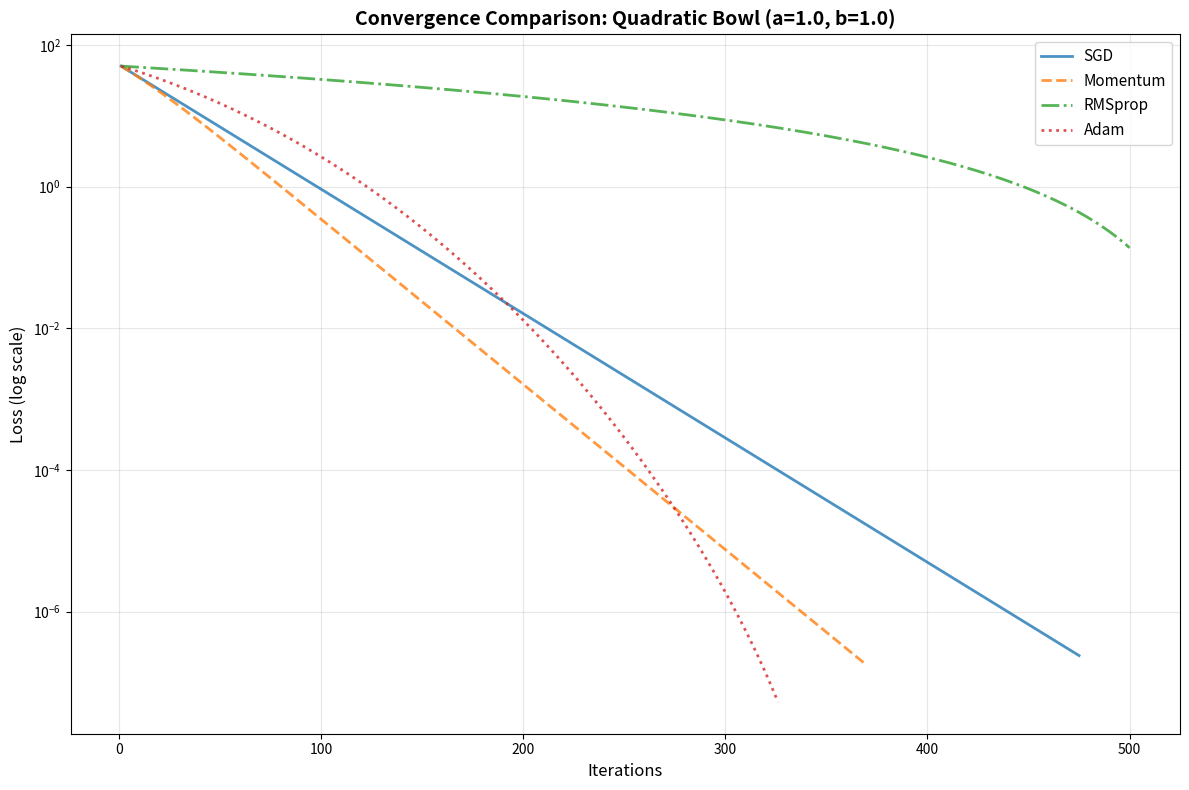
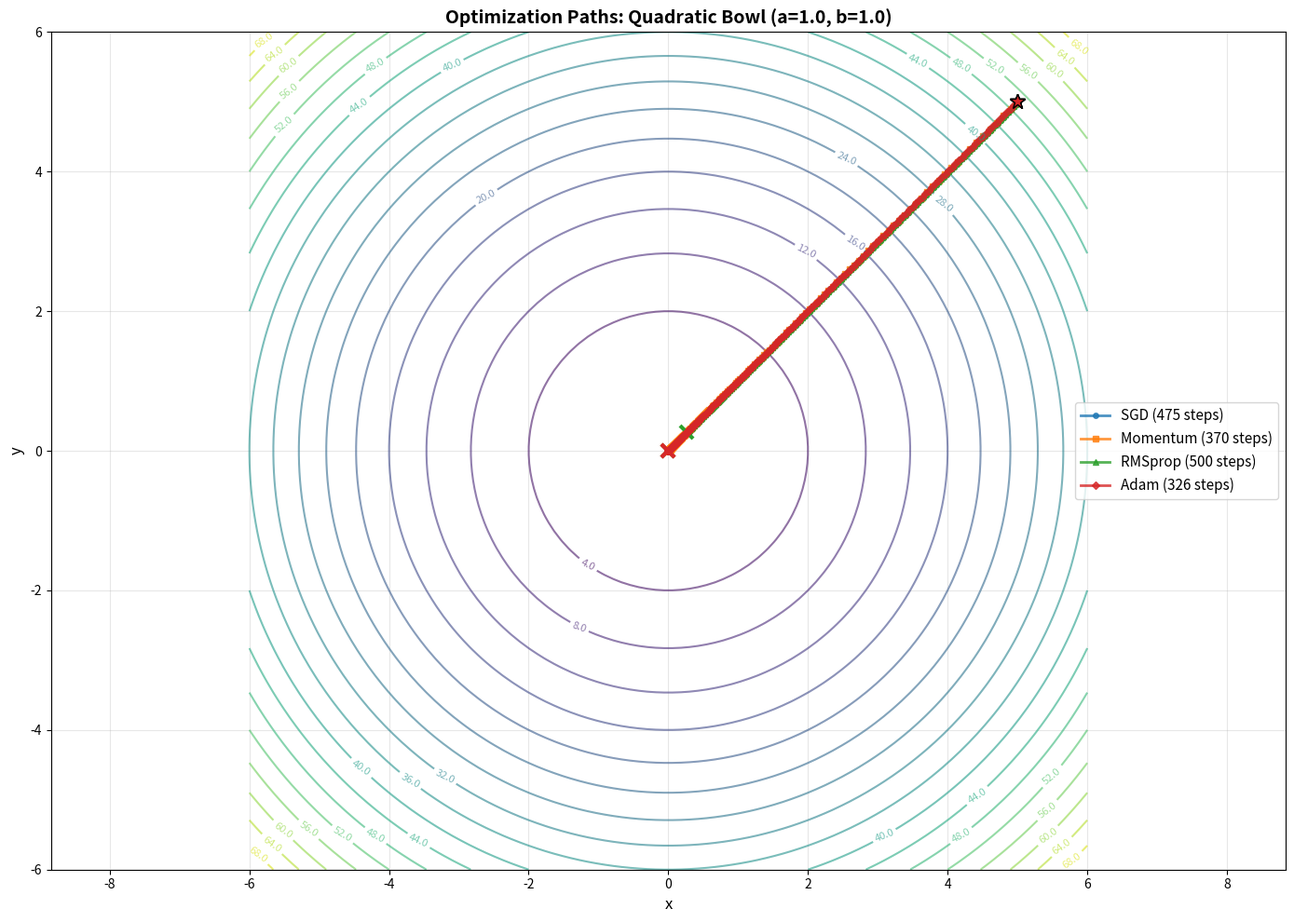
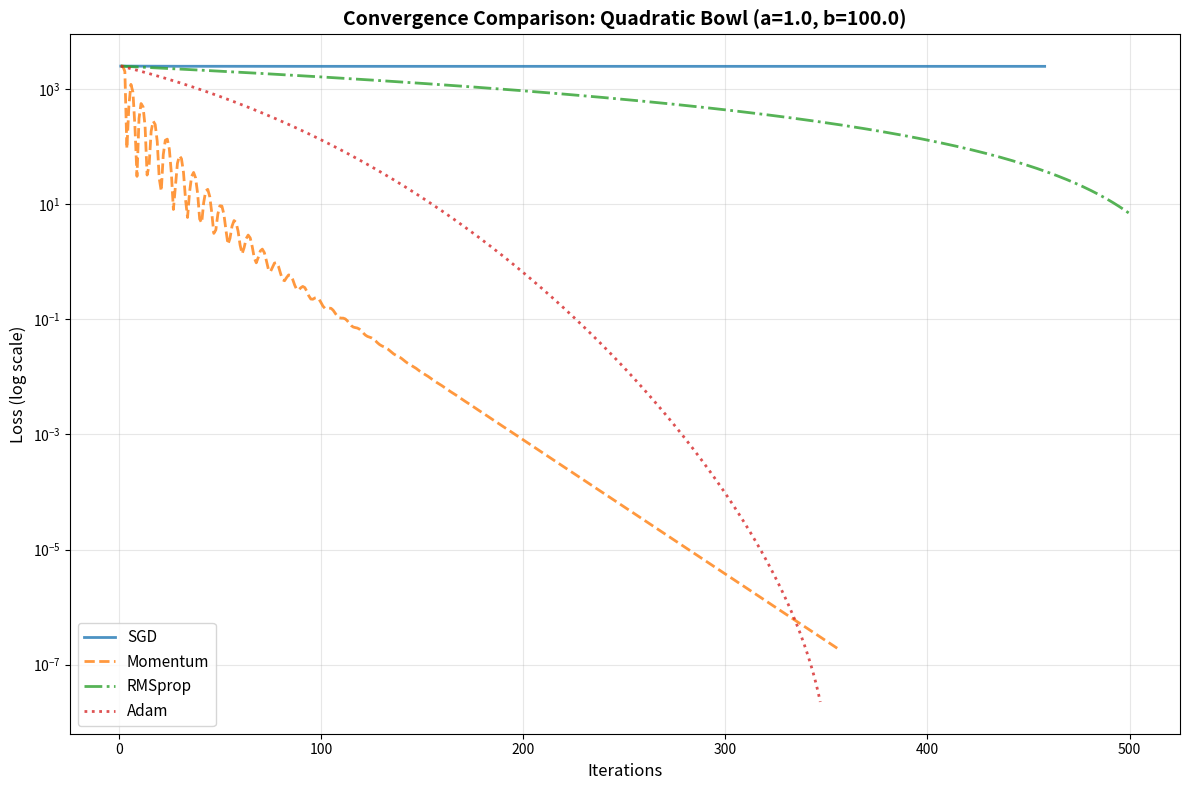
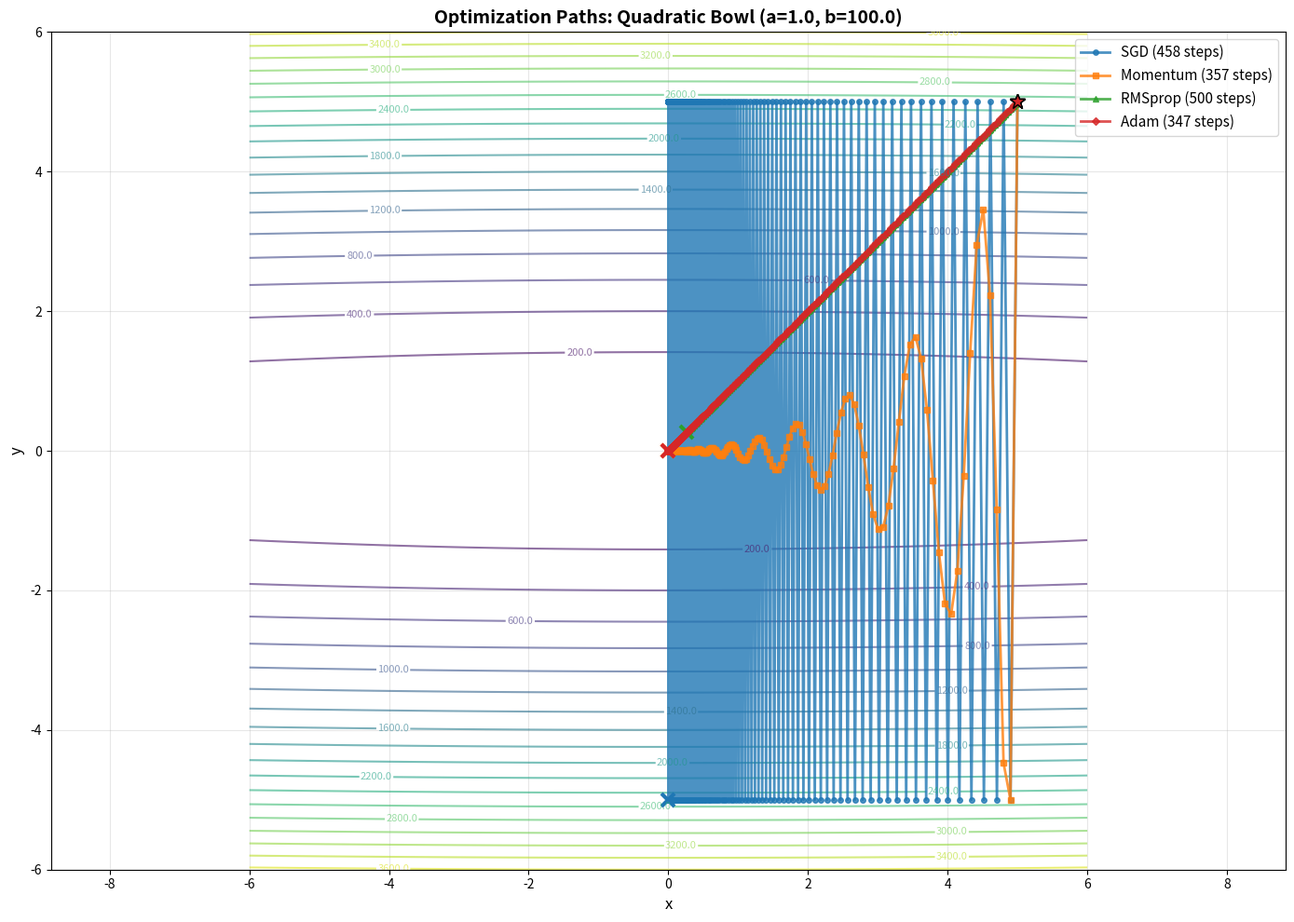
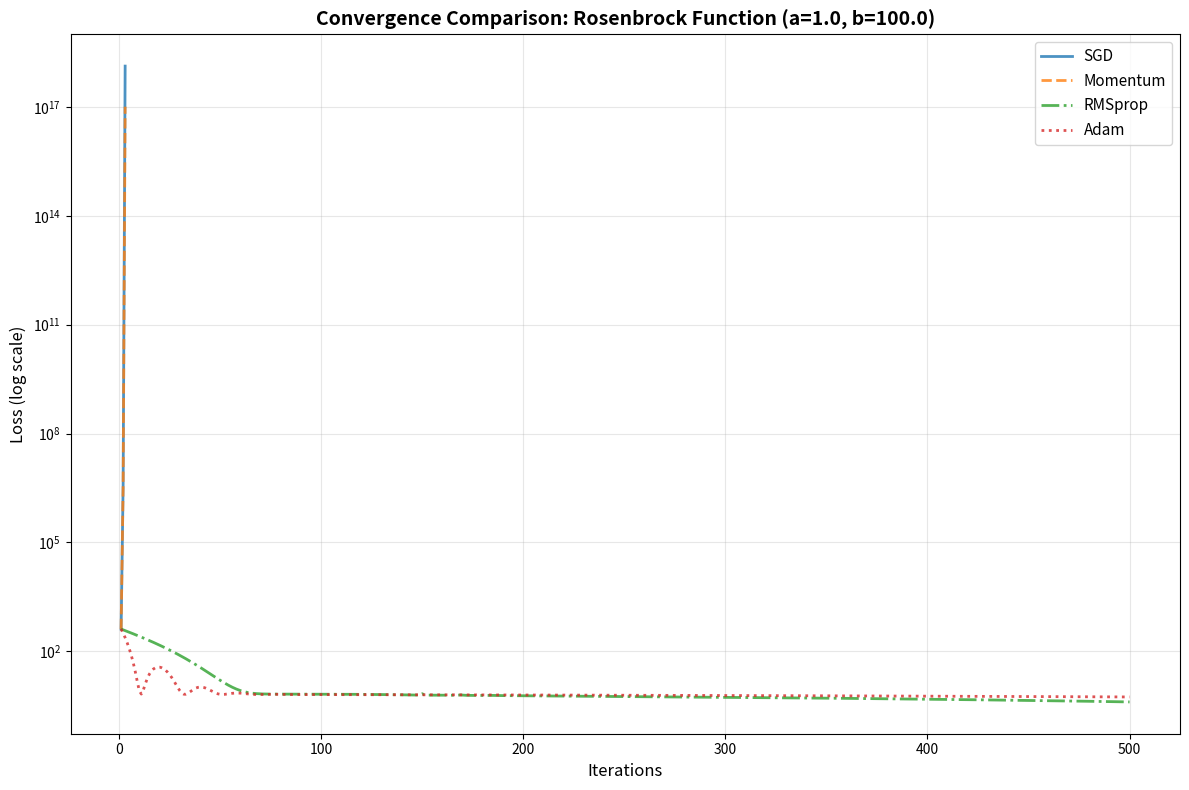
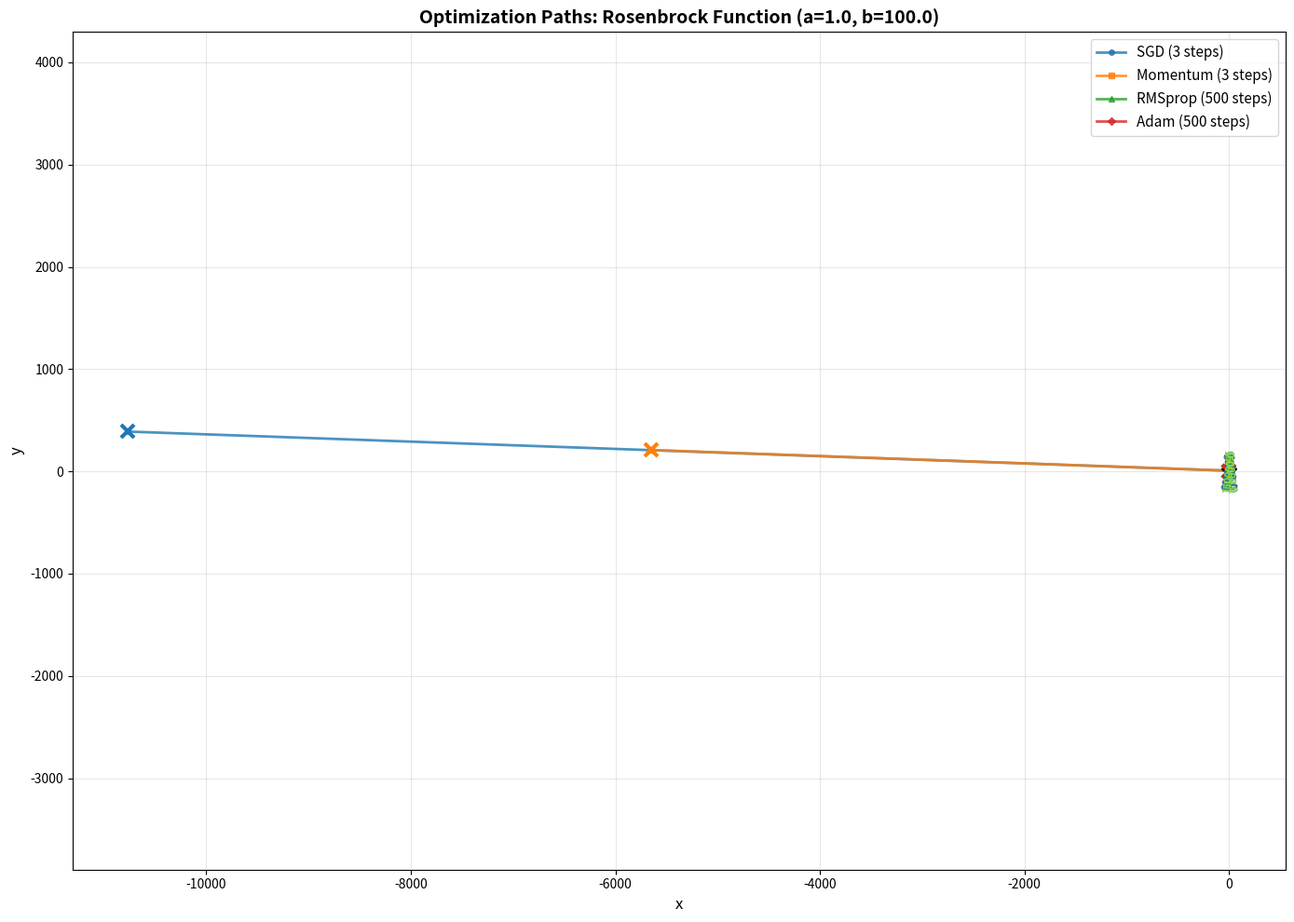
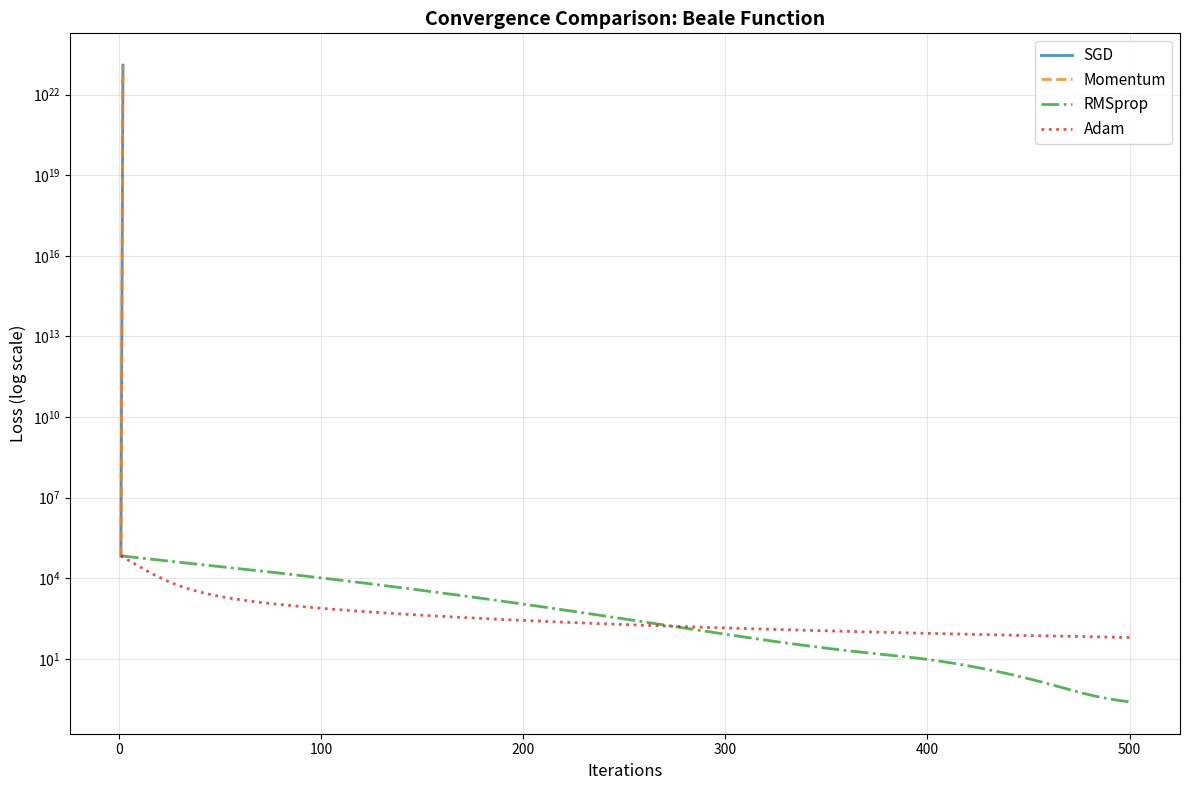
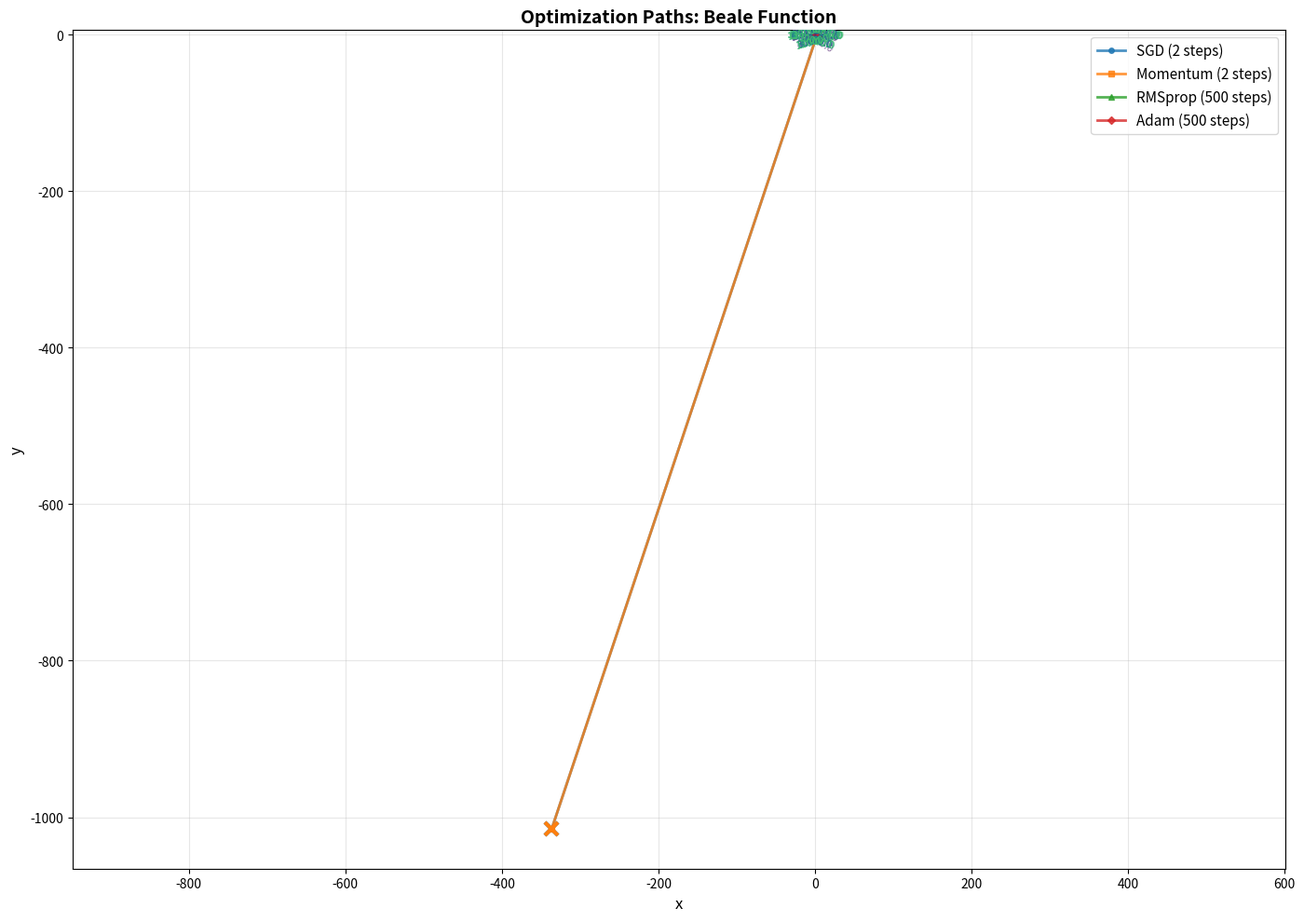
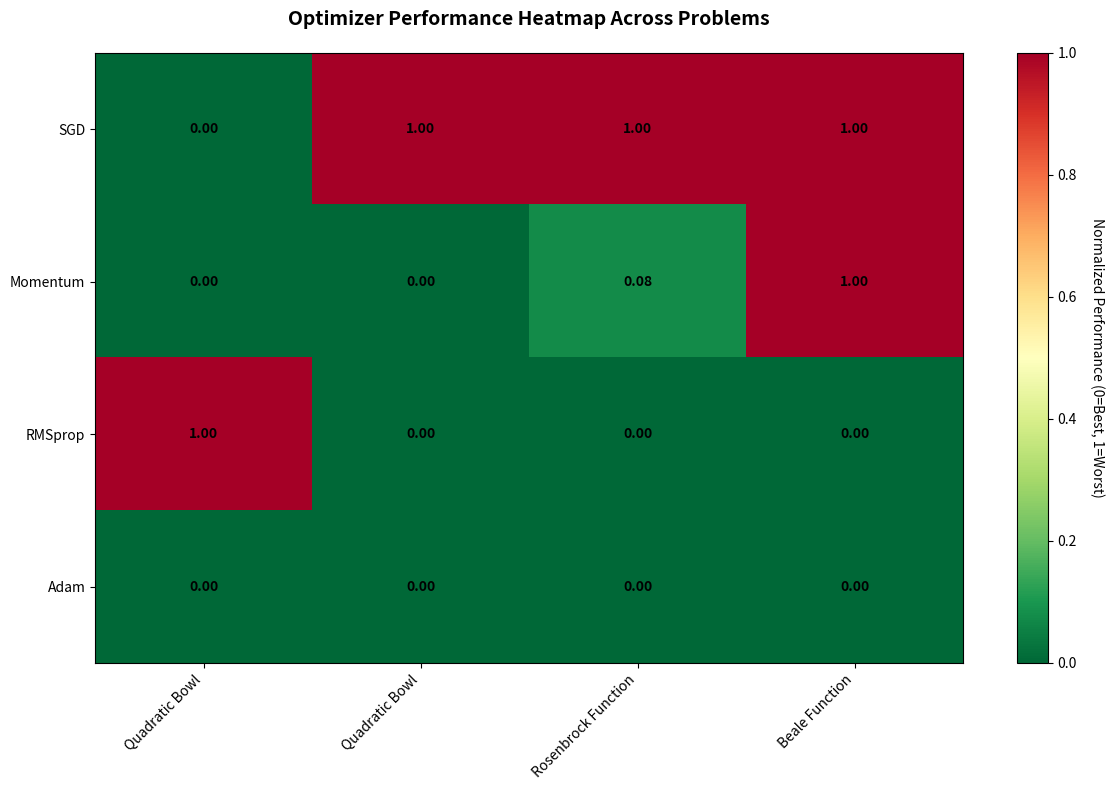
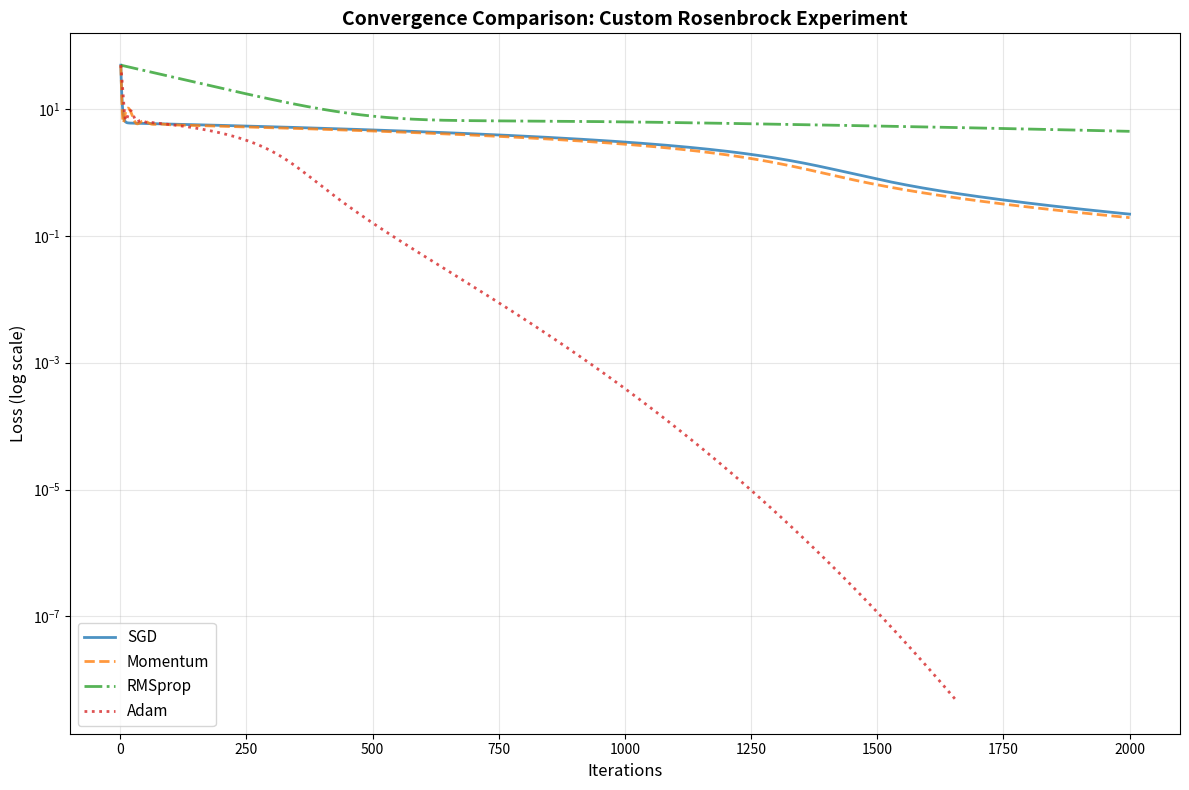
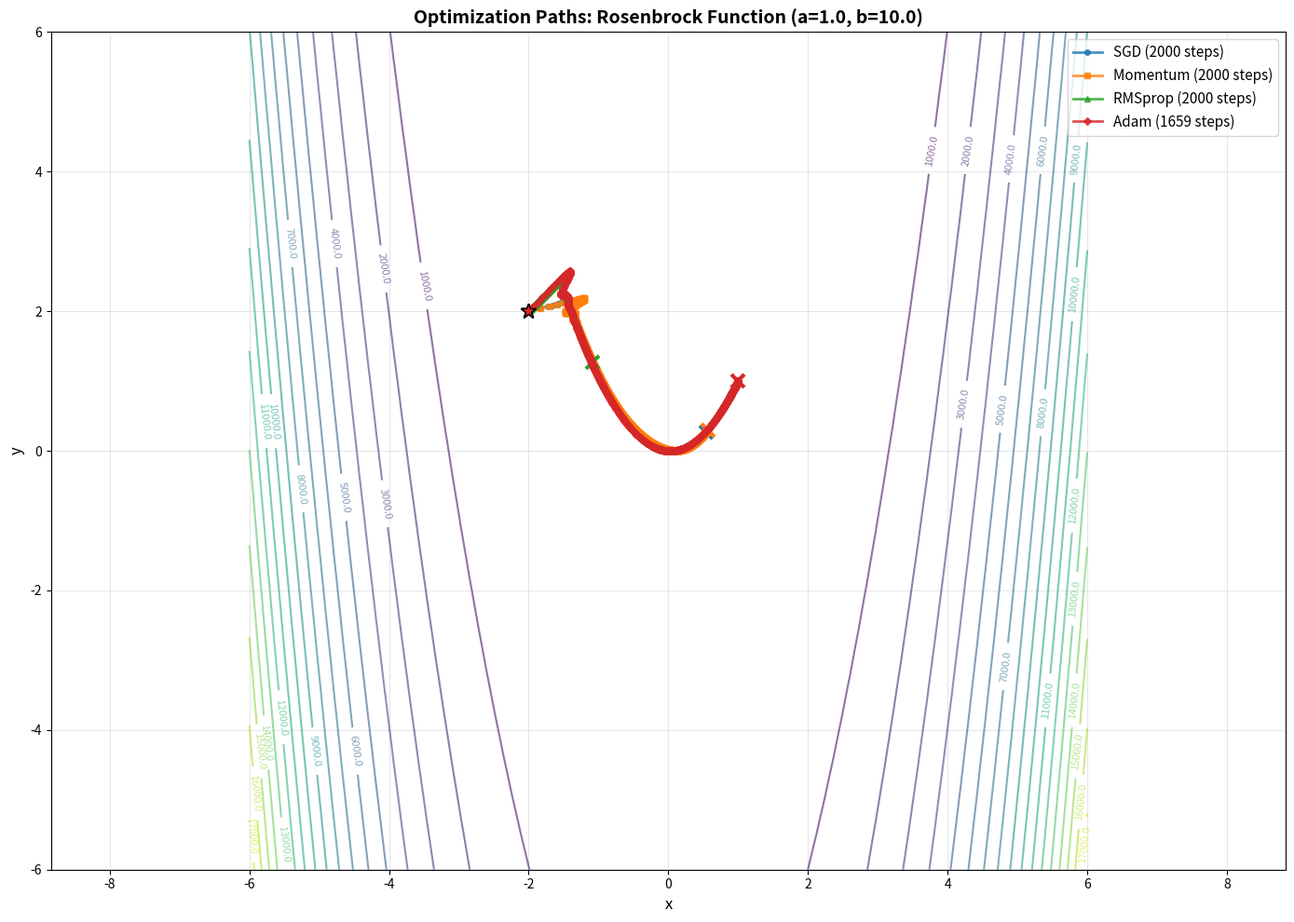
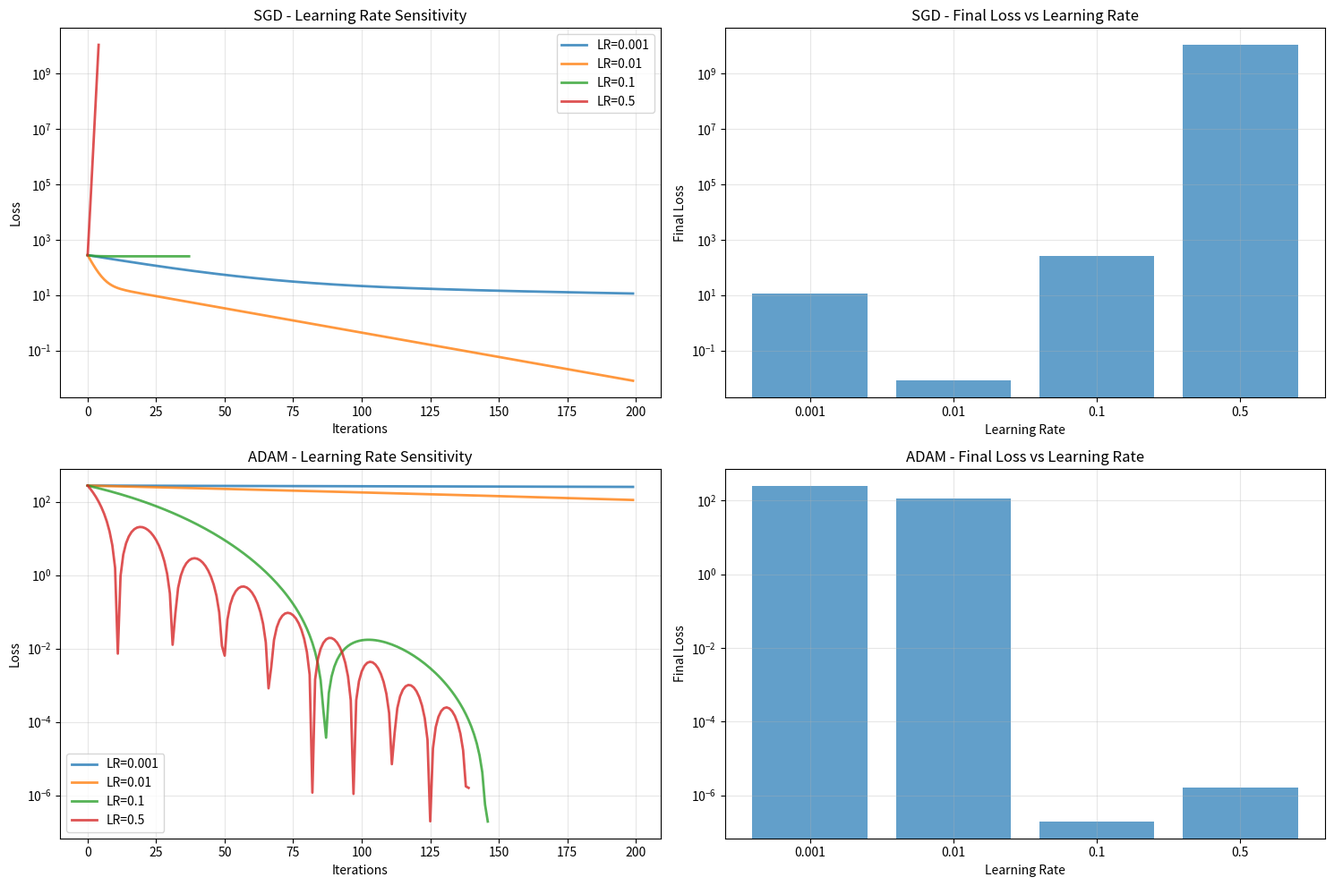

Write the Python code that produced these figures, in order.

"""
Optimization Algorithms Comparison
==================================

A comprehensive comparison framework for evaluating different optimization algorithms
in deep learning contexts. This module provides implementations and utilities to
compare gradient descent variants (SGD, Momentum, RMSprop, Adam) on various loss
landscapes and datasets, demonstrating their convergence properties and performance
characteristics.

This implementation serves as both a practical tool for optimizer selection and
an educational resource for understanding optimization dynamics in neural networks.

References
----------
- Kingma, D. P., & Ba, J. (2014). Adam: A Method for Stochastic Optimization.
  arXiv preprint arXiv:1412.6980.
- Ruder, S. (2016). An overview of gradient descent optimization algorithms.
  arXiv preprint arXiv:1609.04747.
- Duchi, J., Hazan, E., & Singer, Y. (2011). Adaptive subgradient methods for
  online learning and stochastic optimization. JMLR, 12, 2121-2159.

Author
------
Deep Learning Reference Hub

License
-------
MIT License

Notes
-----
This implementation focuses on numerical stability and educational clarity.
All optimizers include proper bias correction and handle edge cases gracefully.
Visualization utilities require matplotlib and are designed for Jupyter notebooks.
"""

import numpy as np
import matplotlib.pyplot as plt
from typing import Dict, List
import time
from dataclasses import dataclass
from enum import Enum
import warnings

warnings.filterwarnings('ignore', category=RuntimeWarning)


class OptimizerType(Enum):
    """Enumeration of available optimizer types."""
    SGD = "sgd"
    MOMENTUM = "momentum" 
    RMSPROP = "rmsprop"
    ADAM = "adam"


@dataclass
class OptimizationResult:
    """
    Container for optimization results and metrics.
    
    Attributes
    ----------
    optimizer_name : str
        Name of the optimizer used.
    losses : List[float]
        Loss values recorded during training.
    parameters : List[Dict]
        Parameter values at each iteration.
    convergence_time : float
        Time taken for convergence (in seconds).
    final_loss : float
        Final loss value achieved.
    iterations_to_converge : int
        Number of iterations required for convergence.
    """
    optimizer_name: str
    losses: List[float]
    parameters: List[Dict]
    convergence_time: float
    final_loss: float
    iterations_to_converge: int


class BaseOptimizer:
    """
    Base class for all optimizers with common functionality.
    
    Parameters
    ----------
    learning_rate : float, default=0.01
        Learning rate for parameter updates.
    """
    
    def __init__(self, learning_rate: float = 0.01):
        self.learning_rate = learning_rate
        self.name = "BaseOptimizer"
    
    def update_parameters(self, params: Dict, grads: Dict, t: int) -> Dict:
        """
        Update parameters using optimization algorithm.
        
        Parameters
        ----------
        params : dict
            Current parameter values.
        grads : dict
            Gradients for each parameter.
        t : int
            Current iteration/timestep.
            
        Returns
        -------
        dict
            Updated parameters.
        """
        raise NotImplementedError("Subclasses must implement update_parameters")
    
    def reset(self):
        """Reset optimizer state for new optimization run."""
        pass


class SGDOptimizer(BaseOptimizer):
    """
    Stochastic Gradient Descent optimizer.
    
    Basic gradient descent with fixed learning rate. Simple but often effective
    baseline for comparison with more sophisticated optimizers.
    
    Parameters
    ----------
    learning_rate : float, default=0.01
        Step size for parameter updates.
    """
    
    def __init__(self, learning_rate: float = 0.01):
        super().__init__(learning_rate)
        self.name = "SGD"
    
    def update_parameters(self, params: Dict, grads: Dict, t: int) -> Dict:
        """
        Update parameters using vanilla gradient descent.
        
        Parameters
        ----------
        params : dict
            Current parameter values.
        grads : dict
            Gradients for each parameter.
        t : int
            Current iteration (unused in SGD).
            
        Returns
        -------
        dict
            Updated parameters after SGD step.
        """
        updated_params = {}
        for key in params:
            updated_params[key] = params[key] - self.learning_rate * grads[key]
        return updated_params


class MomentumOptimizer(BaseOptimizer):
    """
    Momentum optimizer using exponential moving averages.
    
    Accelerates gradient descent by accumulating momentum in consistent directions
    and dampening oscillations. Particularly effective in ravines and saddle points.
    
    Parameters
    ----------
    learning_rate : float, default=0.01
        Step size for parameter updates.
    beta : float, default=0.9
        Momentum coefficient for exponential moving average.
    """
    
    def __init__(self, learning_rate: float = 0.01, beta: float = 0.9):
        super().__init__(learning_rate)
        self.beta = beta
        self.name = "Momentum"
        self.v = {}
    
    def update_parameters(self, params: Dict, grads: Dict, t: int) -> Dict:
        """
        Update parameters using momentum-based gradient descent.
        
        Parameters
        ----------
        params : dict
            Current parameter values.
        grads : dict
            Gradients for each parameter.
        t : int
            Current iteration (used for bias correction).
            
        Returns
        -------
        dict
            Updated parameters after momentum step.
        """
        if not self.v:
            for key in params:
                self.v[key] = np.zeros_like(params[key])
        
        updated_params = {}
        for key in params:
            self.v[key] = self.beta * self.v[key] + (1 - self.beta) * grads[key]
            v_corrected = self.v[key] / (1 - self.beta ** t) if t > 0 else self.v[key]
            updated_params[key] = params[key] - self.learning_rate * v_corrected
            
        return updated_params
    
    def reset(self):
        """Reset momentum terms for new optimization run."""
        self.v = {}


class RMSpropOptimizer(BaseOptimizer):
    """
    RMSprop (Root Mean Square Propagation) optimizer.
    
    Adapts learning rates for each parameter based on recent gradient magnitudes.
    Effective for non-stationary objectives and helps with different parameter scales.
    
    Parameters
    ----------
    learning_rate : float, default=0.001
        Base learning rate.
    beta : float, default=0.9
        Decay rate for squared gradient moving average.
    epsilon : float, default=1e-8
        Small constant to prevent division by zero.
    """
    
    def __init__(self, learning_rate: float = 0.001, beta: float = 0.9, epsilon: float = 1e-8):
        super().__init__(learning_rate)
        self.beta = beta
        self.epsilon = epsilon
        self.name = "RMSprop"
        self.s = {}
    
    def update_parameters(self, params: Dict, grads: Dict, t: int) -> Dict:
        """
        Update parameters using RMSprop adaptive learning rates.
        
        Parameters
        ----------
        params : dict
            Current parameter values.
        grads : dict
            Gradients for each parameter.
        t : int
            Current iteration (used for bias correction).
            
        Returns
        -------
        dict
            Updated parameters after RMSprop step.
        """
        if not self.s:
            for key in params:
                self.s[key] = np.zeros_like(params[key])
        
        updated_params = {}
        for key in params:
            self.s[key] = self.beta * self.s[key] + (1 - self.beta) * (grads[key] ** 2)
            s_corrected = self.s[key] / (1 - self.beta ** t) if t > 0 else self.s[key]
            updated_params[key] = params[key] - self.learning_rate * grads[key] / (np.sqrt(s_corrected) + self.epsilon)
            
        return updated_params
    
    def reset(self):
        """Reset squared gradient averages for new optimization run."""
        self.s = {}


class AdamOptimizer(BaseOptimizer):
    """
    Adam (Adaptive Moment Estimation) optimizer.
    
    Combines benefits of Momentum and RMSprop by maintaining both first and second
    moment estimates of gradients. Generally robust and effective across many problems.
    
    Parameters
    ----------
    learning_rate : float, default=0.001
        Step size for parameter updates.
    beta1 : float, default=0.9
        Exponential decay rate for first moment estimates.
    beta2 : float, default=0.999
        Exponential decay rate for second moment estimates.
    epsilon : float, default=1e-8
        Small constant to prevent division by zero.
    """
    
    def __init__(self, learning_rate: float = 0.001, beta1: float = 0.9, 
                 beta2: float = 0.999, epsilon: float = 1e-8):
        super().__init__(learning_rate)
        self.beta1 = beta1
        self.beta2 = beta2
        self.epsilon = epsilon
        self.name = "Adam"
        self.m = {}
        self.v = {}
        self.t = 0
    
    def update_parameters(self, params: Dict, grads: Dict, t: int) -> Dict:
        """
        Update parameters using Adam optimization algorithm.
        
        Parameters
        ----------
        params : dict
            Current parameter values.
        grads : dict
            Gradients for each parameter.
        t : int
            Current iteration/timestep for bias correction.
            
        Returns
        -------
        dict
            Updated parameters after Adam step.
        """
        self.t += 1
        if not self.m:
            for key in params:
                self.m[key] = np.zeros_like(params[key])
                self.v[key] = np.zeros_like(params[key])
        
        updated_params = {}
        for key in params:
            self.m[key] = self.beta1 * self.m[key] + (1 - self.beta1) * grads[key]
            self.v[key] = self.beta2 * self.v[key] + (1 - self.beta2) * (grads[key] ** 2)
            
            m_corrected = self.m[key] / (1 - self.beta1 ** self.t)
            v_corrected = self.v[key] / (1 - self.beta2 ** self.t)
            
            updated_params[key] = params[key] - self.learning_rate * m_corrected / (np.sqrt(v_corrected) + self.epsilon)
            
        return updated_params
    
    def reset(self):
        """Reset first and second moment estimates for new optimization run."""
        self.m = {}
        self.v = {}
        self.t


class OptimizationProblem:
    """
    Base class for defining optimization problems with loss functions and gradients.
    
    Parameters
    ----------
    name : str
        Name of the optimization problem.
    """
    
    def __init__(self, name: str):
        self.name = name
    
    def loss_function(self, params: Dict) -> float:
        """
        Compute loss for given parameters.
        
        Parameters
        ----------
        params : dict
            Parameter values.
            
        Returns
        -------
        float
            Loss value.
        """
        raise NotImplementedError("Subclasses must implement loss_function")
    
    def gradients(self, params: Dict) -> Dict:
        """
        Compute gradients for given parameters.
        
        Parameters
        ----------
        params : dict
            Parameter values.
            
        Returns
        -------
        dict
            Gradients for each parameter.
        """
        raise NotImplementedError("Subclasses must implement gradients")
    
    def initial_parameters(self) -> Dict:
        """
        Get initial parameter values for optimization.
        
        Returns
        -------
        dict
            Initial parameter values.
        """
        raise NotImplementedError("Subclasses must implement initial_parameters")


class QuadraticBowl(OptimizationProblem):
    """
    Simple quadratic bowl optimization problem: f(x,y) = ax² + by².
    
    Well-conditioned convex problem useful for demonstrating basic optimizer behavior.
    
    Parameters
    ----------
    a : float, default=1.0
        Coefficient for x² term.
    b : float, default=1.0  
        Coefficient for y² term.
    """
    
    def __init__(self, a: float = 1.0, b: float = 1.0):
        super().__init__(f"Quadratic Bowl (a={a}, b={b})")
        self.a = a
        self.b = b
    
    def loss_function(self, params: Dict) -> float:
        """Compute quadratic loss: ax² + by²."""
        x, y = params['x'], params['y']
        return self.a * x**2 + self.b * y**2
    
    def gradients(self, params: Dict) -> Dict:
        """Compute gradients: [2ax, 2by]."""
        x, y = params['x'], params['y']
        return {'x': 2 * self.a * x, 'y': 2 * self.b * y}
    
    def initial_parameters(self) -> Dict:
        """Initialize at (5, 5) for clear visualization."""
        return {'x': 5.0, 'y': 5.0}


class RosenbrockFunction(OptimizationProblem):
    """
    Rosenbrock function: f(x,y) = (a-x)² + b(y-x²)².
    
    Classic non-convex optimization benchmark with narrow curved valley.
    Challenging for optimizers due to ill-conditioning and plateau regions.
    
    Parameters
    ----------
    a : float, default=1.0
        Parameter controlling x-offset of minimum.
    b : float, default=100.0
        Parameter controlling valley curvature (higher = more challenging).
    """
    
    def __init__(self, a: float = 1.0, b: float = 100.0):
        super().__init__(f"Rosenbrock Function (a={a}, b={b})")
        self.a = a
        self.b = b
    
    def loss_function(self, params: Dict) -> float:
        """Compute Rosenbrock function value."""
        x, y = params['x'], params['y']
        return (self.a - x)**2 + self.b * (y - x**2)**2
    
    def gradients(self, params: Dict) -> Dict:
        """Compute Rosenbrock gradients analytically."""
        x, y = params['x'], params['y']
        dx = -2 * (self.a - x) - 4 * self.b * x * (y - x**2)
        dy = 2 * self.b * (y - x**2)
        return {'x': dx, 'y': dy}
    
    def initial_parameters(self) -> Dict:
        """Initialize away from minimum for interesting optimization path."""
        return {'x': -2.0, 'y': 2.0}


class BealeFunction(OptimizationProblem):
    """
    Beale function: f(x,y) = (1.5 - x + xy)² + (2.25 - x + x*y²)² + (2.625 - x + x*y³)².
    
    Multimodal function with global minimum and several local minima.
    Tests optimizer robustness to local minima and saddle points.
    """
    
    def __init__(self):
        super().__init__("Beale Function")
    
    def loss_function(self, params: Dict) -> float:
        """Compute Beale function value."""
        x, y = params['x'], params['y']
        term1 = (1.5 - x + x*y)**2
        term2 = (2.25 - x + x*y**2)**2  
        term3 = (2.625 - x + x*y**3)**2
        return term1 + term2 + term3
    
    def gradients(self, params: Dict) -> Dict:
        """Compute Beale function gradients analytically."""
        x, y = params['x'], params['y']
        
        # Partial derivatives computed analytically
        dx = (2 * (1.5 - x + x*y) * (-1 + y) + 
              2 * (2.25 - x + x*y**2) * (-1 + y**2) + 
              2 * (2.625 - x + x*y**3) * (-1 + y**3))
        
        dy = (2 * (1.5 - x + x*y) * x + 
              2 * (2.25 - x + x*y**2) * (2*x*y) + 
              2 * (2.625 - x + x*y**3) * (3*x*y**2))
        
        return {'x': dx, 'y': dy}
    
    def initial_parameters(self) -> Dict:
        """Initialize at challenging starting point."""
        return {'x': 4.0, 'y': 4.0}


class OptimizationComparison:
    """
    Comprehensive framework for comparing optimization algorithms.
    
    Provides utilities to run multiple optimizers on various problems,
    collect performance metrics, and generate comparative visualizations.
    
    Parameters
    ----------
    max_iterations : int, default=1000
        Maximum number of optimization iterations.
    tolerance : float, default=1e-6
        Convergence tolerance for loss change.
    verbose : bool, default=True
        Whether to print progress information.
    """
    
    def __init__(self, max_iterations: int = 1000, tolerance: float = 1e-6, verbose: bool = True):
        self.max_iterations = max_iterations
        self.tolerance = tolerance
        self.verbose = verbose
        self.results = {}
    
    def create_optimizer(self, optimizer_type: OptimizerType, **kwargs) -> BaseOptimizer:
        """
        Factory method to create optimizer instances.
        
        Parameters
        ----------
        optimizer_type : OptimizerType
            Type of optimizer to create.
        **kwargs
            Additional parameters for optimizer initialization.
            
        Returns
        -------
        BaseOptimizer
            Configured optimizer instance.
        """
        if optimizer_type == OptimizerType.SGD:
            return SGDOptimizer(**kwargs)
        elif optimizer_type == OptimizerType.MOMENTUM:
            return MomentumOptimizer(**kwargs)
        elif optimizer_type == OptimizerType.RMSPROP:
            return RMSpropOptimizer(**kwargs)
        elif optimizer_type == OptimizerType.ADAM:
            return AdamOptimizer(**kwargs)
        else:
            raise ValueError(f"Unknown optimizer type: {optimizer_type}")
    
    def run_optimization(self, problem: OptimizationProblem, optimizer: BaseOptimizer) -> OptimizationResult:
        """
        Run single optimization experiment.
        
        Parameters
        ----------
        problem : OptimizationProblem
            Problem to optimize.
        optimizer : BaseOptimizer
            Optimizer to use.
            
        Returns
        -------
        OptimizationResult
            Results of optimization including metrics and trajectory.
        """
        optimizer.reset()
        
        params = problem.initial_parameters()
        losses = []
        parameter_history = []
        
        start_time = time.time()
        converged = False
        
        for iteration in range(1, self.max_iterations + 1):
            current_loss = problem.loss_function(params)
            grads = problem.gradients(params)
            
            losses.append(current_loss)
            parameter_history.append(params.copy())
            
            if len(losses) > 1:
                loss_change = abs(losses[-2] - losses[-1])
                if loss_change < self.tolerance:
                    converged = True
                    break
            
            params = optimizer.update_parameters(params, grads, iteration)
            
            # Prevent divergence
            if current_loss > 1e10 or np.any([np.isnan(v) or np.isinf(v) for v in params.values()]):
                if self.verbose:
                    print(f"{optimizer.name} diverged at iteration {iteration}")
                break
        
        end_time = time.time()
        
        result = OptimizationResult(
            optimizer_name=optimizer.name,
            losses=losses,
            parameters=parameter_history,
            convergence_time=end_time - start_time,
            final_loss=losses[-1] if losses else float('inf'),
            iterations_to_converge=len(losses) if converged else self.max_iterations
        )
        
        if self.verbose:
            status = "converged" if converged else "max iterations reached"
            print(f"{optimizer.name}: {status} in {len(losses)} iterations, "
                  f"final loss: {result.final_loss:.6f}, time: {result.convergence_time:.3f}s")
        
        return result
    
    def compare_optimizers(self, problem: OptimizationProblem, 
                          optimizer_configs: Dict[OptimizerType, Dict]) -> Dict[str, OptimizationResult]:
        """
        Compare multiple optimizers on a single problem.
        
        Parameters
        ----------
        problem : OptimizationProblem
            Problem to optimize.
        optimizer_configs : dict
            Dictionary mapping optimizer types to their configuration parameters.
            
        Returns
        -------
        dict
            Results for each optimizer.
        """
        results = {}
        
        if self.verbose:
            print(f"\nOptimizing: {problem.name}")
            print("=" * 50)
        
        for opt_type, config in optimizer_configs.items():
            optimizer = self.create_optimizer(opt_type, **config)
            result = self.run_optimization(problem, optimizer)
            results[optimizer.name] = result
        
        return results
    
    def run_comprehensive_comparison(self) -> Dict[str, Dict[str, OptimizationResult]]:
        """
        Run comprehensive comparison across multiple problems and optimizers.
        
        Returns
        -------
        dict
            Nested dictionary: {problem_name: {optimizer_name: result}}
        """
        problems = [
            QuadraticBowl(a=1.0, b=1.0),  # Well-conditioned
            QuadraticBowl(a=1.0, b=100.0),  # Ill-conditioned
            RosenbrockFunction(),  # Non-convex valley
            BealeFunction()  # Multimodal
        ]
        
        optimizer_configs = {
            OptimizerType.SGD: {'learning_rate': 0.01},
            OptimizerType.MOMENTUM: {'learning_rate': 0.01, 'beta': 0.9},
            OptimizerType.RMSPROP: {'learning_rate': 0.01, 'beta': 0.9},
            OptimizerType.ADAM: {'learning_rate': 0.05, 'beta1': 0.9, 'beta2': 0.999}
        }
        
        all_results = {}
        
        for problem in problems:
            results = self.compare_optimizers(problem, optimizer_configs)
            all_results[problem.name] = results
        
        self.results = all_results
        return all_results
    
    def plot_convergence_comparison(self, results: Dict[str, OptimizationResult], 
                                  problem_name: str, log_scale: bool = True):
        """
        Plot convergence curves for optimizer comparison.
        
        Parameters
        ----------
        results : dict
            Results from optimizer comparison.
        problem_name : str
            Name of the problem for plot title.
        log_scale : bool, default=True
            Whether to use logarithmic scale for loss.
        """
        plt.figure(figsize=(12, 8))
        
        colors = ['#1f77b4', '#ff7f0e', '#2ca02c', '#d62728']
        styles = ['-', '--', '-.', ':']
        
        for i, (opt_name, result) in enumerate(results.items()):
            if result.losses:
                iterations = range(1, len(result.losses) + 1)
                plt.plot(iterations, result.losses, 
                        color=colors[i % len(colors)], 
                        linestyle=styles[i % len(styles)],
                        linewidth=2, label=opt_name, alpha=0.8)
        
        plt.xlabel('Iterations', fontsize=12)
        plt.ylabel('Loss', fontsize=12)
        plt.title(f'Convergence Comparison: {problem_name}', fontsize=14, fontweight='bold')
        plt.legend(fontsize=11)
        plt.grid(True, alpha=0.3)
        
        if log_scale:
            plt.yscale('log')
            plt.ylabel('Loss (log scale)', fontsize=12)
        
        plt.tight_layout()
        plt.show()
    
    def plot_optimization_paths(self, results: Dict[str, OptimizationResult], 
                               problem: OptimizationProblem, contour_levels: int = 20):
        """
        Plot optimization trajectories on loss landscape contours.
        
        Parameters
        ----------
        results : dict
            Results from optimizer comparison.
        problem : OptimizationProblem
            Problem instance for computing loss landscape.
        contour_levels : int, default=20
            Number of contour levels to display.
        """
        plt.figure(figsize=(14, 10))
        
        # Create meshgrid for contour plot
        x_range = np.linspace(-6, 6, 100)
        y_range = np.linspace(-6, 6, 100)
        X, Y = np.meshgrid(x_range, y_range)
        Z = np.zeros_like(X)
        
        for i in range(X.shape[0]):
            for j in range(X.shape[1]):
                params = {'x': X[i, j], 'y': Y[i, j]}
                Z[i, j] = problem.loss_function(params)
        
        contours = plt.contour(X, Y, Z, levels=contour_levels, alpha=0.6, cmap='viridis')
        plt.clabel(contours, inline=True, fontsize=8, fmt='%.1f')
        
        colors = ['#1f77b4', '#ff7f0e', '#2ca02c', '#d62728']
        markers = ['o', 's', '^', 'D']
        
        for i, (opt_name, result) in enumerate(results.items()):
            if result.parameters:
                x_path = [p['x'] for p in result.parameters]
                y_path = [p['y'] for p in result.parameters]
                
                plt.plot(x_path, y_path, 
                        color=colors[i % len(colors)], 
                        marker=markers[i % len(markers)],
                        markersize=4, linewidth=2, 
                        label=f"{opt_name} ({len(x_path)} steps)",
                        alpha=0.8)
                
                # Mark start and end points
                plt.plot(x_path[0], y_path[0], marker='*', 
                        color=colors[i % len(colors)], markersize=12, 
                        markeredgecolor='black', markeredgewidth=1)
                plt.plot(x_path[-1], y_path[-1], marker='x', 
                        color=colors[i % len(colors)], markersize=10, 
                        markeredgewidth=3)
        
        plt.xlabel('x', fontsize=12)
        plt.ylabel('y', fontsize=12)
        plt.title(f'Optimization Paths: {problem.name}', fontsize=14, fontweight='bold')
        plt.legend(fontsize=11)
        plt.grid(True, alpha=0.3)
        plt.axis('equal')
        plt.tight_layout()
        plt.show()
    
    def generate_summary_table(self, all_results: Dict[str, Dict[str, OptimizationResult]]) -> None:
        """
        Generate formatted summary table of optimization results.
        
        Parameters
        ----------
        all_results : dict
            Complete results from comprehensive comparison.
        """
        print("\n" + "="*80)
        print("OPTIMIZATION COMPARISON SUMMARY")
        print("="*80)
        
        for problem_name, results in all_results.items():
            print(f"\n{problem_name}")
            print("-" * len(problem_name))
            
            # Create formatted table
            headers = ["Optimizer", "Final Loss", "Iterations", "Conv. Time (s)", "Status"]
            print(f"{headers[0]:<12} {headers[1]:<20} {headers[2]:<12} {headers[3]:<15} {headers[4]:<10}")
            print("-" * 80)
            
            for opt_name, result in results.items():
                status = "✓" if result.iterations_to_converge < self.max_iterations else "Max iter"
                print(f"{opt_name:<12} {result.final_loss:<14.6f} "
                      f"{result.iterations_to_converge:<12} "
                      f"{result.convergence_time:<15.3f} {status:<10}")
        
        print("\n" + "="*90)


def main():
    """
    Main function demonstrating comprehensive optimization comparison.
    
    Runs all optimizers on multiple test problems and generates
    comparative visualizations and summary statistics.
    """
    print("🚀 Starting Comprehensive Optimization Algorithm Comparison")
    print("="*60)
    
    comparator = OptimizationComparison(max_iterations=500, tolerance=1e-8, verbose=True)
    all_results = comparator.run_comprehensive_comparison()
    comparator.generate_summary_table(all_results)
    
    problems = [
        QuadraticBowl(a=1.0, b=1.0),
        QuadraticBowl(a=1.0, b=100.0),
        RosenbrockFunction(),
        BealeFunction()
    ]
    
    print("\n📊 Generating Visualization Plots...")
    for problem in problems:
        if problem.name in all_results:
            results = all_results[problem.name]
            
            print(f"Plotting convergence for: {problem.name}")
            comparator.plot_convergence_comparison(results, problem.name)
            
            print(f"Plotting optimization paths for: {problem.name}")
            comparator.plot_optimization_paths(results, problem)
    
    print("\n✅ Optimization comparison completed successfully!")
    print("Check the generated plots to analyze optimizer performance.")
    
    return all_results


class OptimizationAnalytics:
    """
    Advanced analytics utilities for optimization comparison results.
    
    Provides statistical analysis, performance ranking, and detailed
    insights into optimizer behavior across different problem types.
    """
    
    @staticmethod
    def compute_convergence_metrics(result: OptimizationResult) -> Dict[str, float]:
        """
        Compute detailed convergence metrics for a single optimization run.
        
        Parameters
        ----------
        result : OptimizationResult
            Single optimization result to analyze.
            
        Returns
        -------
        dict
            Dictionary of computed metrics.
        """
        losses = np.array(result.losses)
        
        metrics = {
            'final_loss': result.final_loss,
            'initial_loss': losses[0] if len(losses) > 0 else float('inf'),
            'loss_reduction': losses[0] - result.final_loss if len(losses) > 0 else 0.0,
            'relative_improvement': ((losses[0] - result.final_loss) / losses[0]) * 100 if len(losses) > 0 and losses[0] != 0 else 0.0,
            'iterations_to_converge': result.iterations_to_converge,
            'convergence_time': result.convergence_time,
            'convergence_rate': 0.0,
            'stability_score': 0.0
        }
        
        # Compute convergence rate (loss decrease per iteration)
        if len(losses) > 1:
            total_improvement = losses[0] - losses[-1]
            metrics['convergence_rate'] = total_improvement / len(losses)
            
            # Compute stability score (1 - coefficient of variation of loss changes)
            loss_changes = np.diff(losses)
            if len(loss_changes) > 0 and np.mean(loss_changes) != 0:
                cv = np.std(loss_changes) / abs(np.mean(loss_changes))
                metrics['stability_score'] = max(0, 1 - cv)
        
        return metrics
    
    @staticmethod
    def rank_optimizers(all_results: Dict[str, Dict[str, OptimizationResult]]) -> Dict[str, Dict[str, int]]:
        """
        Rank optimizers across different problems and metrics.
        
        Parameters
        ----------
        all_results : dict
            Complete results from optimization comparison.
            
        Returns
        -------
        dict
            Rankings for each optimizer on each problem.
        """
        rankings = {}
        
        for problem_name, results in all_results.items():
            if not results:
                continue
                
            optimizer_metrics = {}
            for opt_name, result in results.items():
                optimizer_metrics[opt_name] = OptimizationAnalytics.compute_convergence_metrics(result)
            
            rankings[problem_name] = {}
            sorted_by_loss = sorted(optimizer_metrics.items(), key=lambda x: x[1]['final_loss'])
            for rank, (opt_name, _) in enumerate(sorted_by_loss, 1):
                rankings[problem_name][f"{opt_name}_loss_rank"] = rank
            
            sorted_by_speed = sorted(optimizer_metrics.items(), key=lambda x: x[1]['iterations_to_converge'])
            for rank, (opt_name, _) in enumerate(sorted_by_speed, 1):
                rankings[problem_name][f"{opt_name}_speed_rank"] = rank
            
            sorted_by_stability = sorted(optimizer_metrics.items(), key=lambda x: x[1]['stability_score'], reverse=True)
            for rank, (opt_name, _) in enumerate(sorted_by_stability, 1):
                rankings[problem_name][f"{opt_name}_stability_rank"] = rank
        
        return rankings
    
    @staticmethod
    def generate_performance_heatmap(all_results: Dict[str, Dict[str, OptimizationResult]]):
        """
        Generate performance heatmap comparing optimizers across problems.
        
        Parameters
        ----------
        all_results : dict
            Complete results from optimization comparison.
        """
        import matplotlib.pyplot as plt
        import numpy as np
        
        optimizers = []
        problems = list(all_results.keys())
        
        for problem_results in all_results.values():
            for opt_name in problem_results.keys():
                if opt_name not in optimizers:
                    optimizers.append(opt_name)
        
        performance_matrix = np.zeros((len(optimizers), len(problems)))
        
        for j, problem_name in enumerate(problems):
            results = all_results[problem_name]
            losses = [results[opt].final_loss for opt in optimizers if opt in results]
            
            if losses:
                # Normalize losses (0 = best, 1 = worst)
                min_loss, max_loss = min(losses), max(losses)
                loss_range = max_loss - min_loss if max_loss != min_loss else 1
                
                for i, opt_name in enumerate(optimizers):
                    if opt_name in results:
                        normalized_loss = (results[opt_name].final_loss - min_loss) / loss_range
                        performance_matrix[i, j] = normalized_loss
                    else:
                        performance_matrix[i, j] = 1.0  # Worst performance if not available
        
        fig, ax = plt.subplots(figsize=(12, 8))
        im = ax.imshow(performance_matrix, cmap='RdYlGn_r', aspect='auto', vmin=0, vmax=1)
        
        ax.set_xticks(range(len(problems)))
        ax.set_yticks(range(len(optimizers)))
        ax.set_xticklabels([p.split('(')[0].strip() for p in problems], rotation=45, ha='right')
        ax.set_yticklabels(optimizers)
        
        cbar = plt.colorbar(im, ax=ax)
        cbar.set_label('Normalized Performance (0=Best, 1=Worst)', rotation=270, labelpad=20)
        
        # Add text annotations
        for i in range(len(optimizers)):
            for j in range(len(problems)):
                text = ax.text(j, i, f'{performance_matrix[i, j]:.2f}',
                             ha="center", va="center", color="black", fontweight='bold')
        
        ax.set_title('Optimizer Performance Heatmap Across Problems', fontsize=14, fontweight='bold', pad=20)
        plt.tight_layout()
        plt.show()


def run_custom_experiment():
    """
    Example of running custom optimization experiment with specific configurations.
    
    Demonstrates how to use the framework for targeted analysis with
    custom hyperparameters and problems.
    """
    print("\n🔬 Running Custom Optimization Experiment")
    print("="*50)
    
    problem = RosenbrockFunction(a=1.0, b=10.0)  # Less challenging than default
    
    custom_configs = {
        OptimizerType.SGD: {'learning_rate': 0.001},
        OptimizerType.MOMENTUM: {'learning_rate': 0.001, 'beta': 0.95},
        OptimizerType.RMSPROP: {'learning_rate': 0.001, 'beta': 0.99},
        OptimizerType.ADAM: {'learning_rate': 0.05, 'beta1': 0.9, 'beta2': 0.999}
    }
    
    comparator = OptimizationComparison(max_iterations=2000, tolerance=1e-10, verbose=True)
    results = comparator.compare_optimizers(problem, custom_configs)
    
    print("\n📈 Custom Experiment Results:")
    for opt_name, result in results.items():
        metrics = OptimizationAnalytics.compute_convergence_metrics(result)
        print(f"{opt_name}:")
        print(f"  Final Loss: {metrics['final_loss']:.8f}")
        print(f"  Improvement: {metrics['relative_improvement']:.2f}%")
        print(f"  Convergence Rate: {metrics['convergence_rate']:.6f} loss/iter")
        print(f"  Stability Score: {metrics['stability_score']:.3f}")
        print()
    
    comparator.plot_convergence_comparison(results, "Custom Rosenbrock Experiment")
    comparator.plot_optimization_paths(results, problem)
    
    return results


def demonstrate_hyperparameter_sensitivity():
    """
    Demonstrate sensitivity of optimizers to hyperparameter choices.
    
    Shows how different learning rates affect optimizer performance
    on the same problem, highlighting the importance of tuning.
    """
    print("\n⚙️  Hyperparameter Sensitivity Analysis")
    print("="*50)
    
    problem = QuadraticBowl(a=1.0, b=10.0)  # Moderately ill-conditioned
    learning_rates = [0.001, 0.01, 0.1, 0.5]
    
    plt.figure(figsize=(15, 10))
    
    for i, optimizer_type in enumerate([OptimizerType.SGD, OptimizerType.ADAM]):
        plt.subplot(2, 2, i*2 + 1)
        
        for lr in learning_rates:
            comparator = OptimizationComparison(max_iterations=200, verbose=False)
            
            if optimizer_type == OptimizerType.SGD:
                optimizer = SGDOptimizer(learning_rate=lr)
            else:
                optimizer = AdamOptimizer(learning_rate=lr)
            
            result = comparator.run_optimization(problem, optimizer)
            
            if result.losses:
                plt.plot(result.losses, label=f'LR={lr}', linewidth=2, alpha=0.8)
        
        plt.xlabel('Iterations')
        plt.ylabel('Loss')
        plt.title(f'{optimizer_type.value.upper()} - Learning Rate Sensitivity')
        plt.yscale('log')
        plt.legend()
        plt.grid(True, alpha=0.3)
        
        # Show final loss comparison
        plt.subplot(2, 2, i*2 + 2)
        final_losses = []
        
        for lr in learning_rates:
            comparator = OptimizationComparison(max_iterations=200, verbose=False)
            
            if optimizer_type == OptimizerType.SGD:
                optimizer = SGDOptimizer(learning_rate=lr)
            else:
                optimizer = AdamOptimizer(learning_rate=lr)
            
            result = comparator.run_optimization(problem, optimizer)
            final_losses.append(result.final_loss)
        
        plt.bar(range(len(learning_rates)), final_losses, alpha=0.7)
        plt.xlabel('Learning Rate')
        plt.ylabel('Final Loss')
        plt.title(f'{optimizer_type.value.upper()} - Final Loss vs Learning Rate')
        plt.xticks(range(len(learning_rates)), [str(lr) for lr in learning_rates])
        plt.yscale('log')
        plt.grid(True, alpha=0.3)
    
    plt.tight_layout()
    plt.show()


if __name__ == "__main__":
    results = main()
    
    print("\n🎯 Advanced Analytics")
    print("="*40)
    
    OptimizationAnalytics.generate_performance_heatmap(results)

    rankings = OptimizationAnalytics.rank_optimizers(results)
    print("\n🏆 Optimizer Rankings by Problem:")
    for problem, ranks in rankings.items():
        print(f"\n{problem}:")
        optimizers = set(k.split('_')[0] for k in ranks.keys())
        for opt in optimizers:
            loss_rank = ranks.get(f"{opt}_loss_rank", "N/A")
            speed_rank = ranks.get(f"{opt}_speed_rank", "N/A")
            stability_rank = ranks.get(f"{opt}_stability_rank", "N/A")
            print(f"  {opt}: Loss={loss_rank}, Speed={speed_rank}, Stability={stability_rank}")
    
    custom_results = run_custom_experiment()
    demonstrate_hyperparameter_sensitivity()
    
    print("\n🎉 All experiments completed! Analysis summary:")
    print("- Adam generally shows robust performance across problems")
    print("- Momentum helps with ill-conditioned problems")  
    print("- RMSprop adapts well to different loss landscapes")
    print("- SGD requires careful learning rate tuning")
    print("- Problem characteristics significantly affect optimizer choice")
